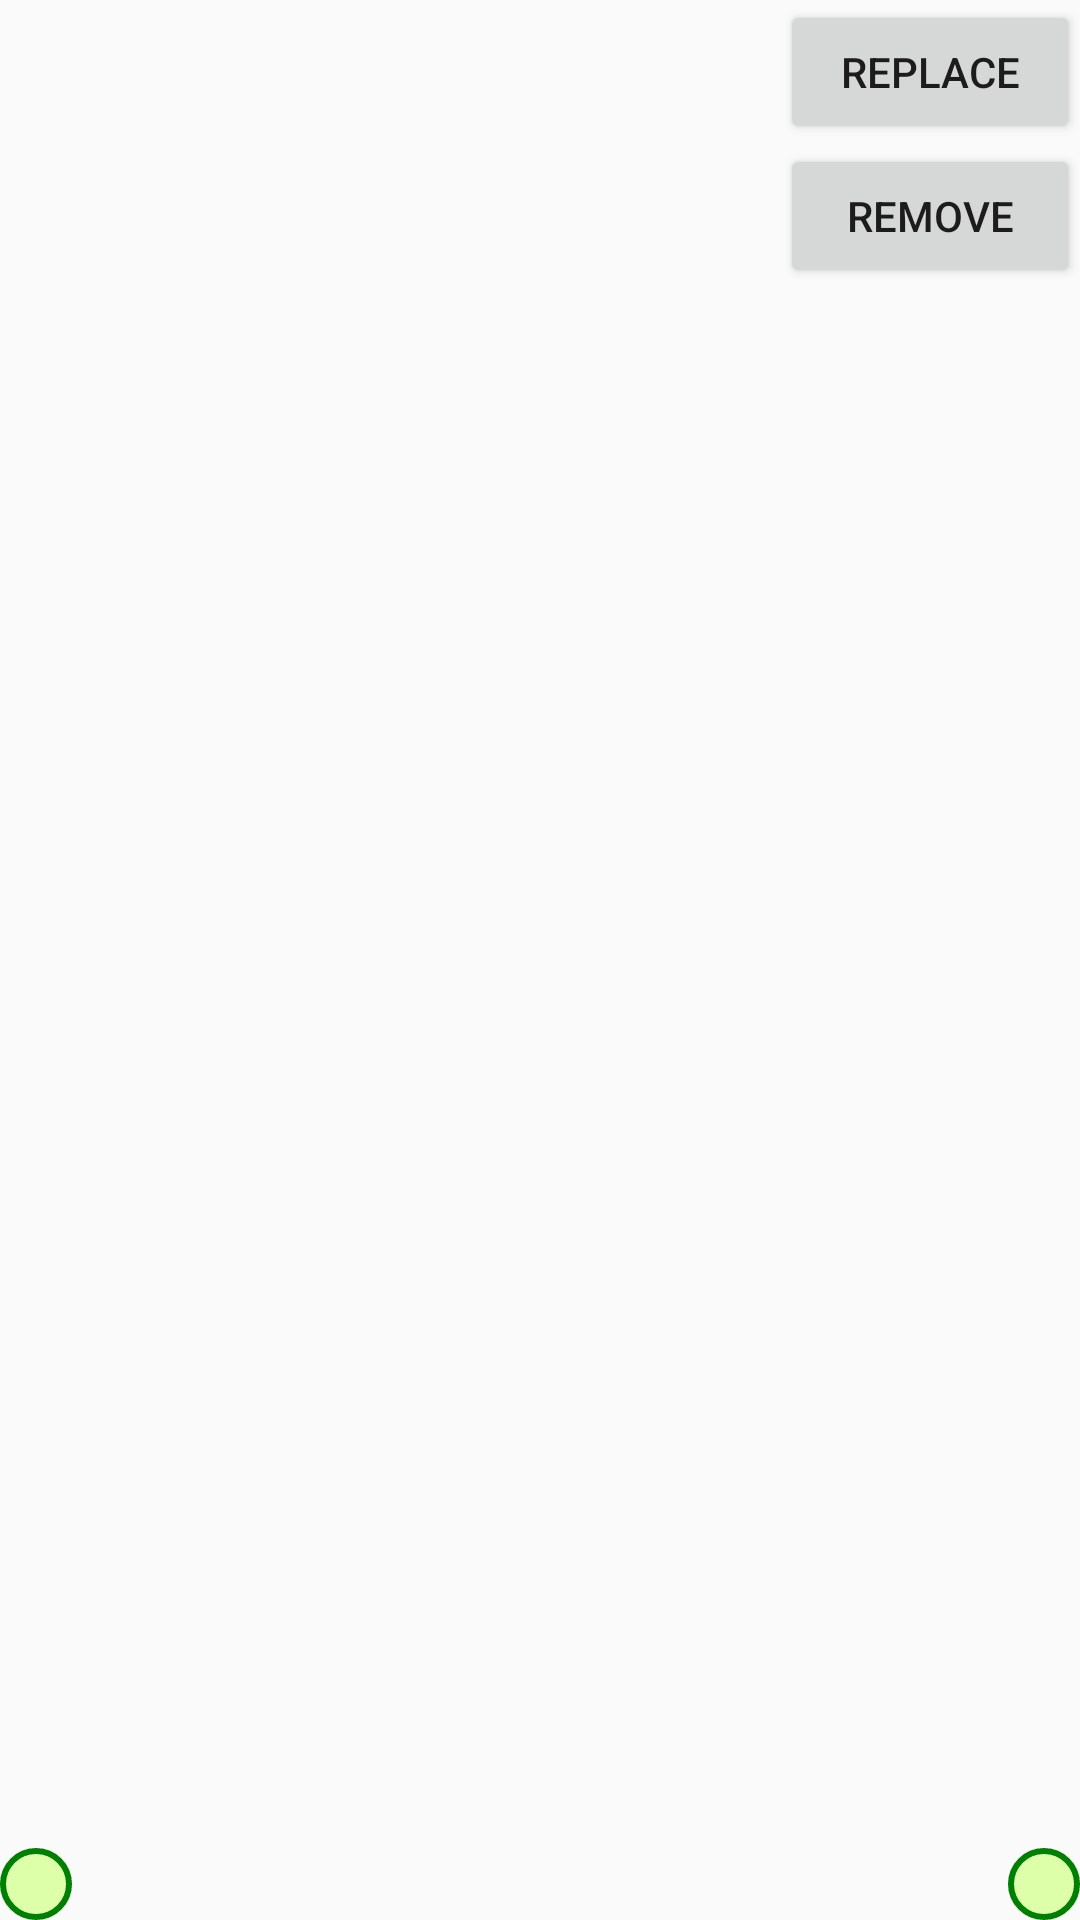

This screen was rendered from an Android layout file. Write that file and the resources it references.
<!-- AndroidManifest.xml: application theme AppTheme -->
<!-- res/layout/fragment_main.xml -->
<?xml version="1.0" encoding="utf-8"?>
<RelativeLayout xmlns:android="http://schemas.android.com/apk/res/android"
    xmlns:tools="http://schemas.android.com/tools"
    android:layout_width="match_parent"
    android:layout_height="match_parent"
    tools:context=".MainFragment">

    <FrameLayout
        android:id="@+id/container_bottom_animate"
        android:layout_width="wrap_content"
        android:layout_height="wrap_content"
        android:layout_alignParentStart="true"
        android:layout_alignParentBottom="true"
        android:animateLayoutChanges="true"
        android:background="@drawable/squircle" />

    <FrameLayout
        android:id="@+id/container_bottom_noanim"
        android:layout_width="wrap_content"
        android:layout_height="wrap_content"
        android:layout_alignParentEnd="true"
        android:layout_alignParentBottom="true"
        android:background="@drawable/squircle" />

    <Button
        android:id="@+id/btn_replace"
        android:layout_width="100dp"
        android:layout_height="48dp"
        android:layout_alignParentTop="true"
        android:layout_alignParentEnd="true"
        android:text="replace" />

    <Button
        android:id="@+id/btn_remove"
        android:layout_width="100dp"
        android:layout_height="48dp"
        android:layout_below="@id/btn_replace"
        android:layout_alignParentEnd="true"
        android:text="remove" />

</RelativeLayout>
<!-- resources referenced by this layout -->
<resources>
  <!-- drawable squircle (drawable) -->
  <?xml version="1.0" encoding="utf-8"?>
  <shape xmlns:android="http://schemas.android.com/apk/res/android"
      android:shape="rectangle">
      <corners android:radius="18dp" />
      <solid android:color="#ddffaa" />
      <stroke
          android:width="2dp"
          android:color="#008000" />
      <padding
          android:bottom="12dp"
          android:left="12dp"
          android:right="12dp"
          android:top="12dp" />
  </shape>
  <style name="AppTheme" parent="Theme.AppCompat.Light.NoActionBar">
          
          <item name="colorPrimary">@color/colorPrimary</item>
          <item name="colorPrimaryDark">@color/colorPrimaryDark</item>
          <item name="colorAccent">@color/colorAccent</item>
          <item name="windowActionBar">false</item>
          <item name="windowNoTitle">true</item>
      </style>
  <!-- not gathered from this repository: default colours our renderer supplied (Android Studio template values) -->
  <color name="colorPrimary">#FF6200EE</color>
  <color name="colorPrimaryDark">#FF3700B3</color>
  <color name="colorAccent">#FF03DAC5</color>
</resources>
